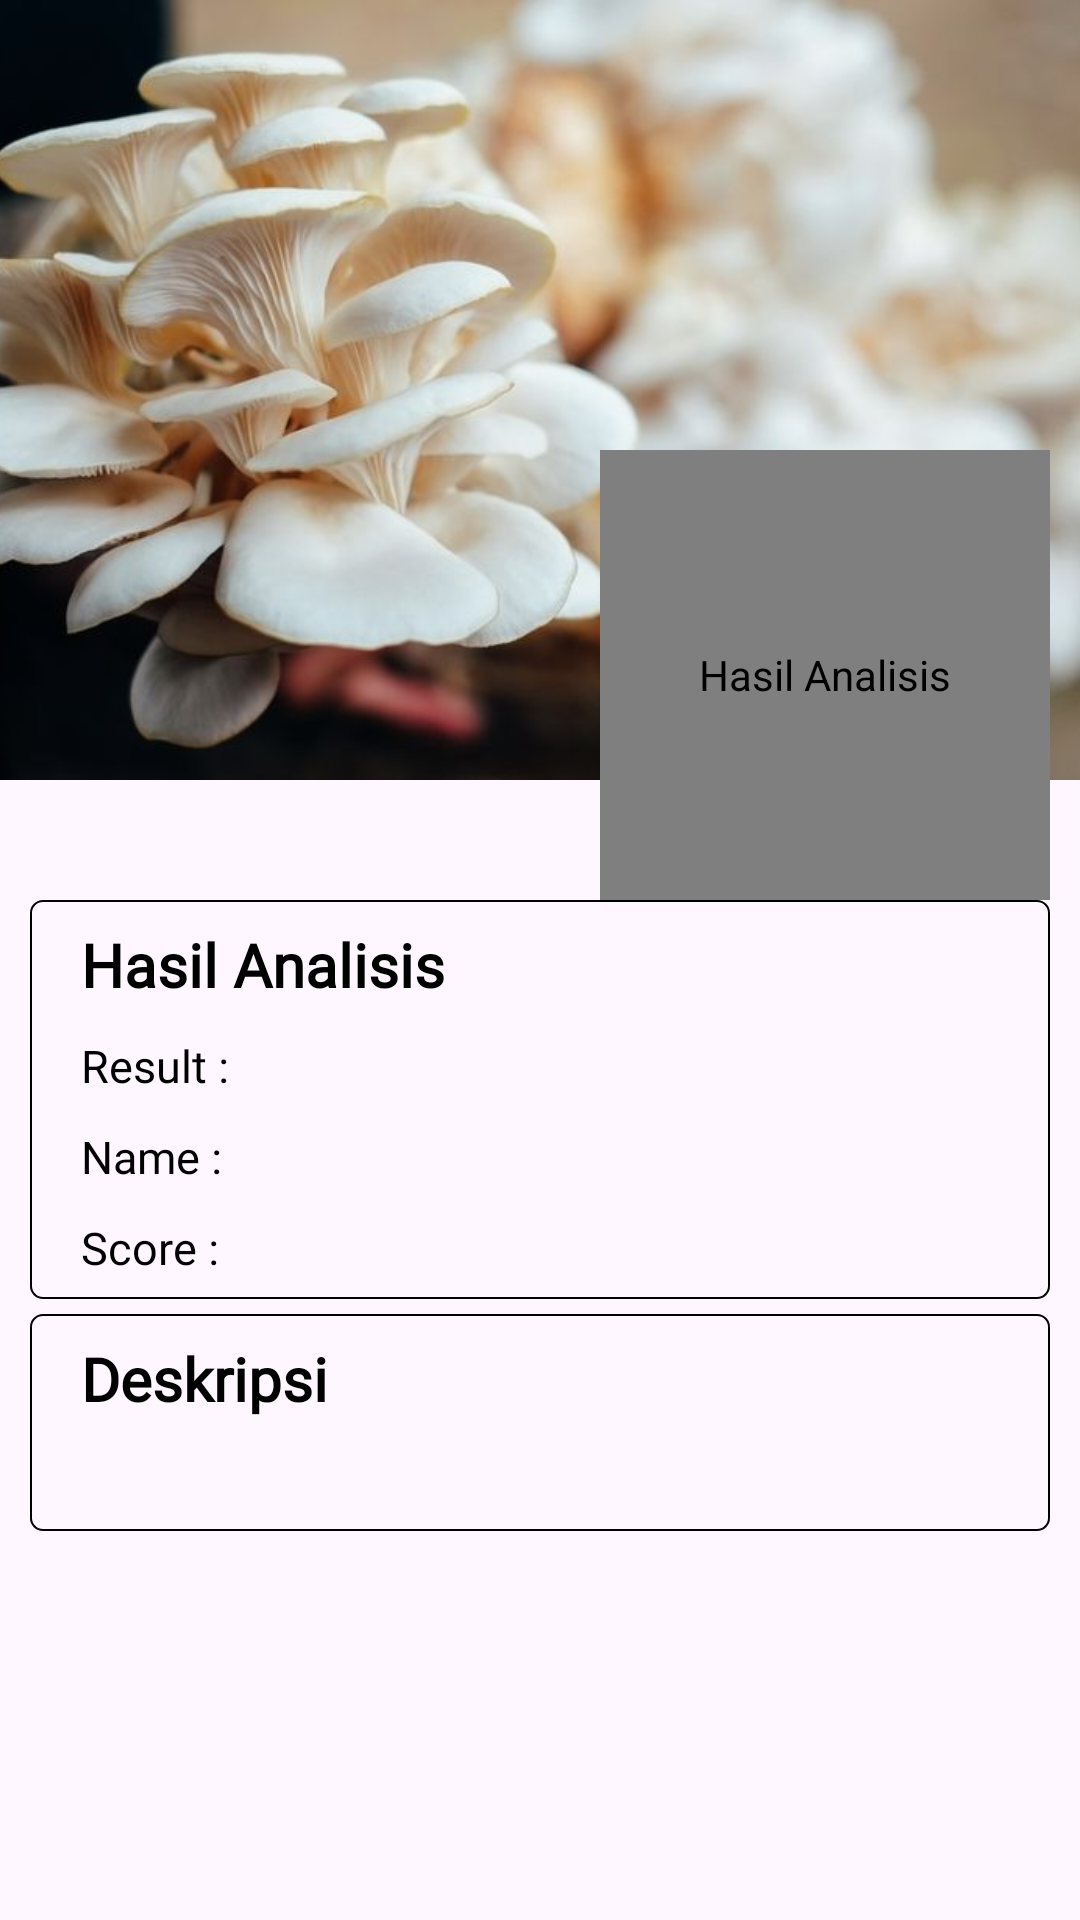

Write the Android layout XML for this screen, with the resource values it uses.
<!-- AndroidManifest.xml: application theme Theme.Capstone -->
<!-- res/layout/activity_result.xml -->
<?xml version="1.0" encoding="utf-8"?>
<ScrollView xmlns:android="http://schemas.android.com/apk/res/android"
    xmlns:app="http://schemas.android.com/apk/res-auto"
    xmlns:tools="http://schemas.android.com/tools"
    android:layout_width="match_parent"
    android:layout_height="match_parent"
    tools:context=".view.result.ResultActivity">

    <androidx.constraintlayout.widget.ConstraintLayout
        android:layout_width="match_parent"
        android:layout_height="wrap_content">

        <LinearLayout
            android:layout_width="match_parent"
            android:layout_height="wrap_content"
            android:orientation="vertical"
            app:layout_constraintTop_toTopOf="parent">

            <FrameLayout
                android:layout_width="match_parent"
                android:layout_height="300dp">

                <ImageView
                    android:id="@+id/result_image_background"
                    android:layout_width="match_parent"
                    android:layout_height="260dp"
                    android:contentDescription="@string/result"
                    android:scaleType="centerCrop"
                    app:srcCompat="@drawable/tiram" />

                <de.hdodenhof.circleimageview.CircleImageView
                    android:id="@+id/result_image"
                    android:layout_width="150dp"
                    android:layout_height="150dp"
                    android:layout_gravity="end|bottom"
                    android:layout_marginTop="20dp"
                    android:layout_marginEnd="10dp"
                    android:contentDescription="@string/result"
                    android:scaleType="centerCrop"
                    android:src="@drawable/tiram"
                    app:civ_border_color="@color/white"
                    app:civ_border_width="4dp" />

            </FrameLayout>

            <LinearLayout
                android:layout_width="match_parent"
                android:layout_height="wrap_content"
                android:layout_marginStart="10dp"
                android:layout_marginEnd="10dp"
                android:background="@drawable/background_with_stroke"
                android:orientation="vertical"
                android:padding="7dp">

                <TextView
                    android:id="@+id/result_text"
                    android:layout_width="wrap_content"
                    android:layout_height="wrap_content"
                    android:layout_marginStart="10dp"
                    android:layout_marginTop="1dp"
                    android:fontFamily="@font/inter_bold"
                    android:text="@string/result"
                    android:textColor="@color/black"
                    android:textSize="20sp"
                    android:textStyle="bold" />


                <LinearLayout
                    android:layout_width="match_parent"
                    android:layout_height="wrap_content"
                    android:layout_marginStart="10dp"
                    android:layout_marginTop="10dp"
                    android:layout_marginEnd="10dp"
                    android:orientation="horizontal">

                    <TextView
                        android:id="@+id/result"
                        android:layout_width="0dp"
                        android:layout_height="wrap_content"
                        android:layout_weight="0.3"
                        android:fontFamily="@font/inter"
                        android:text="@string/result_"
                        android:textColor="@color/black"
                        android:textSize="15sp" />

                    <TextView
                        android:id="@+id/result_toxic"
                        android:layout_width="0dp"
                        android:layout_height="wrap_content"
                        android:layout_weight="1"
                        android:fontFamily="@font/inter"
                        android:textColor="@color/black"
                        android:textSize="15sp"
                        tools:text="@string/result_name" />

                </LinearLayout>


                <LinearLayout
                    android:layout_width="match_parent"
                    android:layout_height="wrap_content"
                    android:layout_marginStart="10dp"
                    android:layout_marginTop="10dp"
                    android:layout_marginEnd="10dp"
                    android:orientation="horizontal">

                    <TextView
                        android:id="@+id/result_jenis"
                        android:layout_width="0dp"
                        android:layout_height="wrap_content"
                        android:layout_weight="0.3"
                        android:fontFamily="@font/inter"
                        android:text="@string/result_jenis"
                        android:textColor="@color/black"
                        android:textSize="15sp" />

                    <TextView
                        android:id="@+id/result_name"
                        android:layout_width="0dp"
                        android:layout_height="wrap_content"
                        android:layout_weight="1"
                        android:fontFamily="@font/inter"
                        android:textColor="@color/black"
                        android:textSize="15sp"
                        tools:text="@string/result_name" />
                </LinearLayout>

                <LinearLayout
                    android:layout_width="match_parent"
                    android:layout_height="wrap_content"
                    android:layout_marginStart="10dp"
                    android:layout_marginTop="10dp"
                    android:layout_marginEnd="10dp"
                    android:orientation="horizontal">

                    <TextView
                        android:id="@+id/result_persen"
                        android:layout_width="0dp"
                        android:layout_height="wrap_content"
                        android:layout_weight="0.3"
                        android:fontFamily="@font/inter"
                        android:text="@string/result_persentase_"
                        android:textColor="@color/black"
                        android:textSize="15sp" />

                    <TextView
                        android:id="@+id/result_persentase"
                        android:layout_width="0dp"
                        android:layout_height="wrap_content"
                        android:layout_weight="1"
                        android:fontFamily="@font/inter"
                        android:textColor="@color/black"
                        android:textSize="15sp"
                        tools:text="@string/result_persentase" />
                </LinearLayout>
            </LinearLayout>

            <LinearLayout
                android:layout_width="match_parent"
                android:layout_height="wrap_content"
                android:layout_marginStart="10dp"
                android:layout_marginTop="5dp"
                android:layout_marginEnd="10dp"
                android:background="@drawable/background_with_stroke"
                android:orientation="vertical"
                android:padding="7dp">

                <TextView
                    android:id="@+id/result_desc"
                    android:layout_width="wrap_content"
                    android:layout_height="wrap_content"
                    android:layout_marginStart="10dp"
                    android:layout_marginTop="1dp"
                    android:fontFamily="@font/inter_bold"
                    android:text="@string/result_desc"
                    android:textColor="@color/black"
                    android:textSize="20sp"
                    android:textStyle="bold" />


                <LinearLayout
                    android:layout_width="match_parent"
                    android:layout_height="wrap_content"
                    android:layout_marginStart="10dp"
                    android:layout_marginTop="10dp"
                    android:layout_marginEnd="10dp"
                    android:orientation="horizontal">

                    <TextView
                        android:id="@+id/result_des"
                        android:layout_width="0dp"
                        android:layout_height="wrap_content"
                        android:layout_weight="0.3"
                        android:fontFamily="@font/inter"
                        android:textColor="@color/black"
                        android:textSize="15sp"
                        tools:text="@string/result_" />


                </LinearLayout>


            </LinearLayout>
        </LinearLayout>

    </androidx.constraintlayout.widget.ConstraintLayout>
</ScrollView>
<!-- resources referenced by this layout -->
<resources>
  <color name="black">#FF000000</color>
  <color name="white">#FFFFFFFF</color>
  <!-- drawable background_with_stroke (drawable) -->
  <?xml version="1.0" encoding="utf-8"?>
  <shape xmlns:android="http://schemas.android.com/apk/res/android">
      
      <solid android:color="@android:color/transparent" />
  
      
      <stroke
          android:width="0.5dp"
          android:color="@android:color/black" />
  
      
      <corners android:radius="4dp" />
  </shape>
  <!-- drawable tiram: jpg bitmap (drawable, 36876 bytes) -->
  <string name="result">Hasil Analisis</string>
  <string name="result_">Result :</string>
  <string name="result_desc">Deskripsi</string>
  <string name="result_jenis">Name :</string>
  <string name="result_name">Nama Jamur</string>
  <string name="result_persentase">100%</string>
  <string name="result_persentase_">Score :</string>
  <style name="Theme.Capstone" parent="Base.Theme.Capstone" />
  <style name="Base.Theme.Capstone" parent="Theme.Material3.DayNight.NoActionBar">
          <item name="colorPrimary">@color/purple_500</item>
          <item name="colorPrimaryVariant">@color/purple_700</item>
          <item name="colorOnPrimary">@color/white</item>
          
          <item name="colorSecondary">@color/teal_200</item>
          <item name="colorSecondaryVariant">@color/teal_700</item>
          <item name="colorOnSecondary">@color/black</item>
          
          <item name="android:statusBarColor">?attr/colorPrimaryVariant</item>
          
      </style>
  <color name="purple_500">#FF5722</color>
  <color name="purple_700">#FF3700B3</color>
  <color name="teal_200">#FF03DAC5</color>
  <color name="teal_700">#FF018786</color>
</resources>
